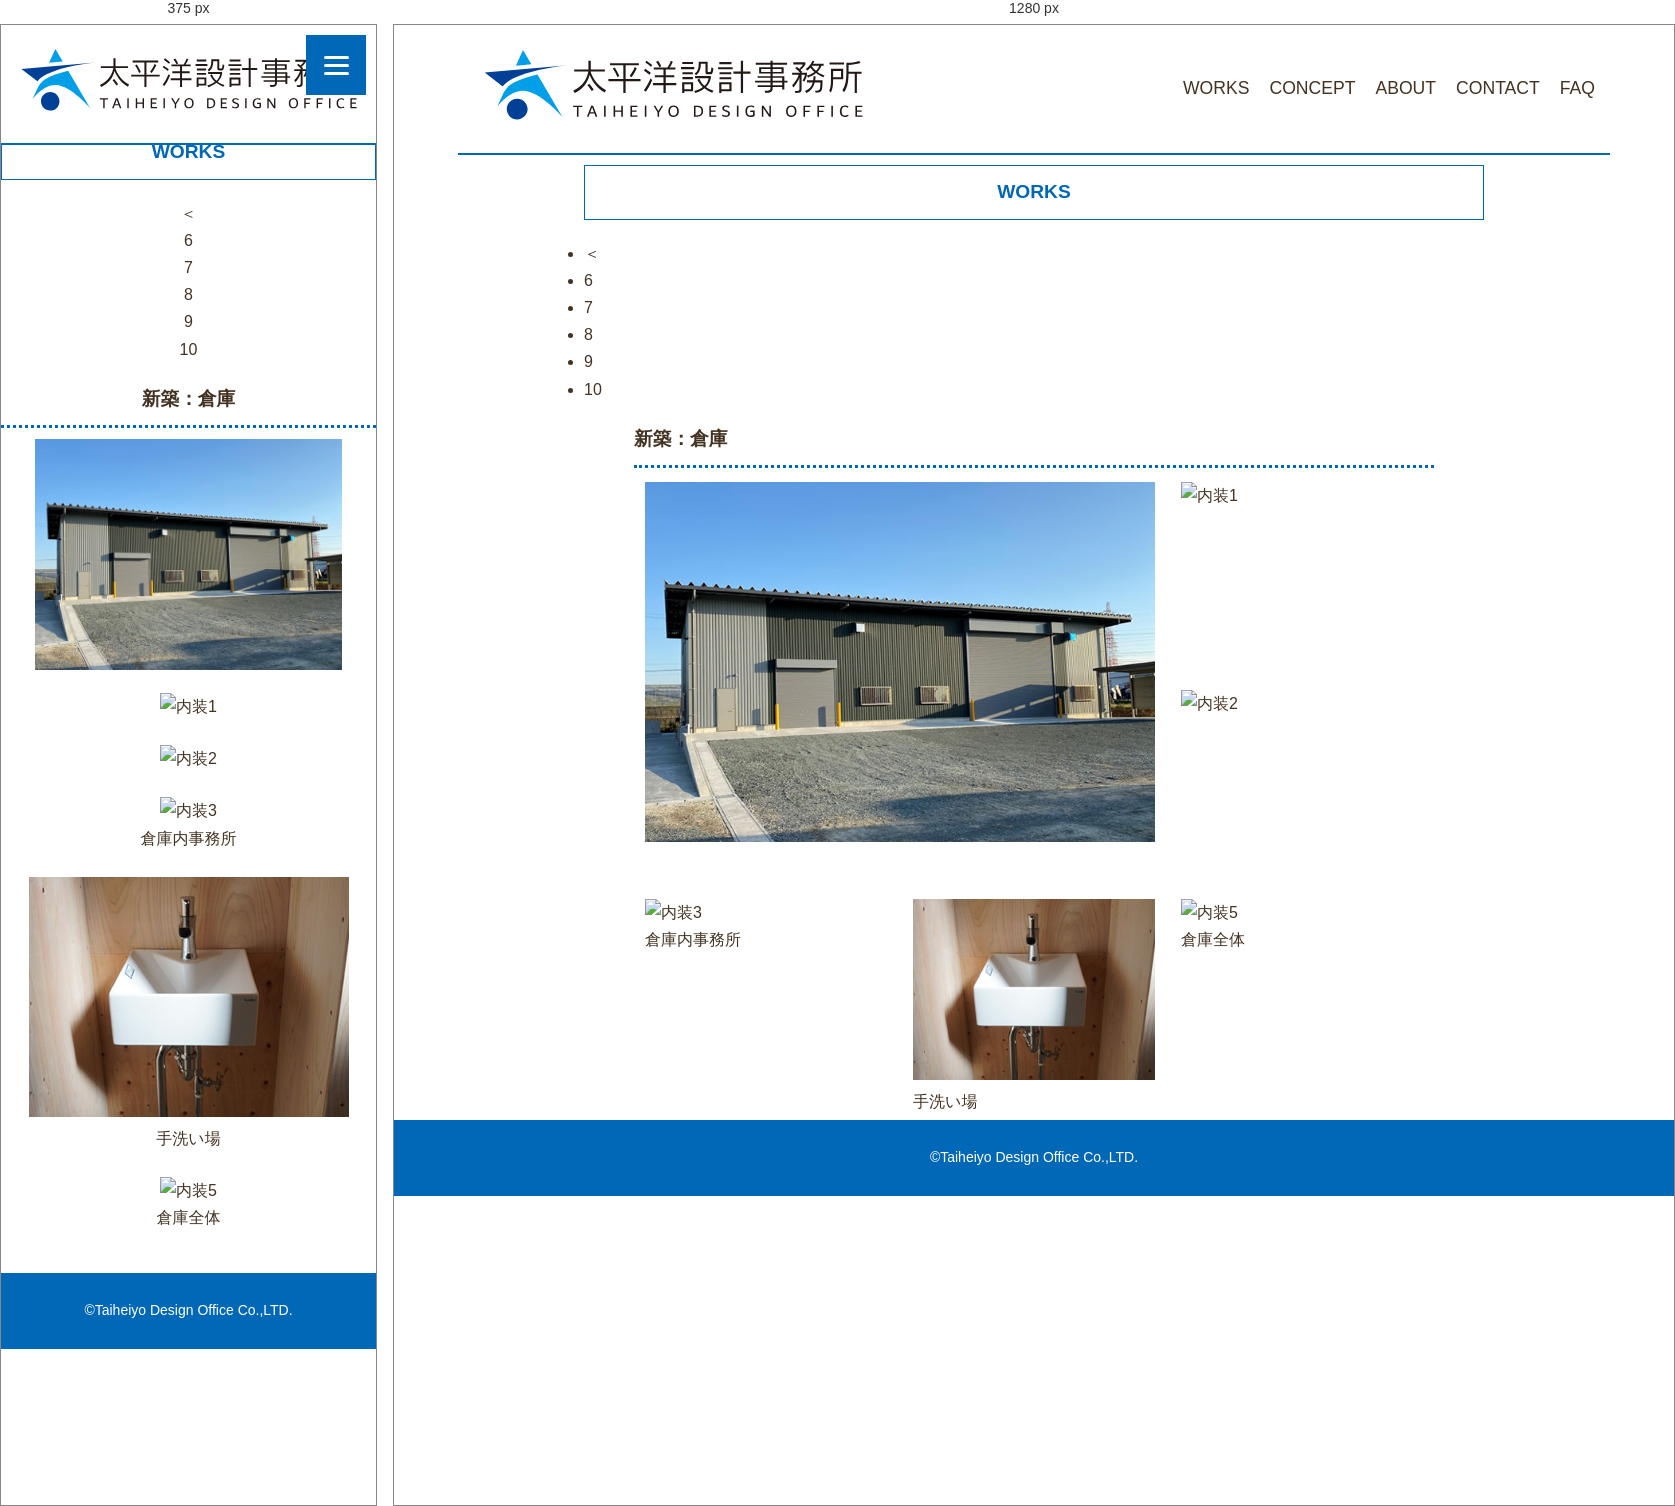
Rendered at 375 px and 1280 px, left to right.

<!-- file: works10.html -->
<!DOCTYPE html>
<html>
<head>
	<meta charset="utf-8">
	<title>太平洋設計事務所 WORKS</title>
	<meta name="description" content="愛知県豊橋市で国産木材を使用した住宅の設計をしている事務所">


<!--CSS-->
<link rel="stylesheet" href="ress.css">
<link rel="stylesheet"  href="style.css?20210816">

<!--ファビコン-->
<link rel="icon" href="img/favicon.ico">

<!--モバイル版-->
	<meta name="viewport" content="width=device-width">

</head>
<body>

	<header>
		<div class="page-box">

			<div class="page-header">
				<a href="index.html"><img src="img/logo.svg" type=”image/svg+xml” width="400px" height="90px" alt="SVG画像" />
				</a>
	
		
			<nav>
				<ul class="main-nav">
					<li><a href="works.html">WORKS</a></li>
					<li><a href="concept.html">CONCEPT</a></li>
					<li><a href="about.html">ABOUT</a></li>
					<li><a href="contact.html">CONTACT</a></li>
					<li><a href="faq.html">FAQ</a></li>
				</ul>

			</nav>	

		</div>
	</div>
	</header>

			<!--ハンバーガーメニュー-->
	<div class="hamburger-menu">
		<input type="checkbox" id="menu-btn-check">
		<label for="menu-btn-check" class="menu-btn"><span></span></label>
		<!--ここからメニュー-->
        <div class="menu-content">
        	<ul>
            	<li><a href="index.html">TOP</a></li>
            	<li><a href="works.html">WORKS</a></li>
            	<li><a href="concept.html">CONCEPT</a></li>
            	<li><a href="about.html">ABOUT</a></li>
            	<li><a href="contact.html">CONTACT</a></li>
            	<li><a href="faq.html">FAQ</a></li>
            </ul>
        </div>
     </div>
	
	<div class="top-main">
     <div class="main">
		<h2>WORKS</h2>
		<div class="pager">
			<ul class="pagination">
				<li class="pre"><a href="works09.html"><span>＜</span></a></li>
				<li><a href="works06.html"><span>6</span></a></li>
				<li><a href="works07.html"><span>7</span></a></li>
				<li><a href="works08.html"><span>8</span></a></li>
				<li><a href="works09.html"><span>9</span></a></li>
				<li><a href="#" class="active"><span>10</span></a></li>


			</ul>
		</div>
		
		<h3>新築：倉庫</h3>

		<div class="wrapper grid">
			<div class="item big-box">
					<img src="img/work005_L.jpg?20210816a" alt="実例1_外観">
			</div>

			<div class="item">	
				<img src="img/work005_04.jpg?20210816a" alt="内装1">
				</div>


			<div class="item">	
			<img src="img/work005_05.jpg?20210816a" alt="内装2">
			</div>

			<div class="item">
				<img src="img/work005_01.jpg?20210816a" alt="内装3">
				<p>倉庫内事務所</p>
			</div>

			<div class="item">
				<img src="img/work005_02.jpg?20210816a" alt="内装4">
				<p>手洗い場</p>
			</div>

			<div class="item">
				<img src="img/work005_03.jpg?20210816a" alt="内装5">
				<p>倉庫全体</p>
			</div>

		</div><!--wrapper gird-->
	</div>
</div>

</body>

<footer>
 <p>
 	&copy;Taiheiyo Design Office Co.,LTD.
 </p>	

</footer>

</html>


/* @media block from style.css */
@media screen and (max-width: 641px){
	body {
		/*初期化*/
		min-width: initial;
	}
}

/* @media block from style.css */
@media (max-width: 640px){
		.page-header{
			width: 100%;
			padding: 10px;
			left: 0;
			top:0;
	}
		.page-header h1{
			width: 90%;
			font-size: 4.5vw;
			padding: 0px 5px;
	}

	.page-header p{
			font-size: 4.0vw;
		}


		/*HEADER  非表示
		.main-nav{
			font-size: 0.9rem;
			margin-top: 10px; 
	}
		.main-nav li{
			margin: 0 12px;
	}*/

	.menu-content{
		display:initial;
	}
	
	.main-nav{
		display:none;
		
	}

/*ハンバーガーメニュー
ーーーーーーーーーーーーーーーーーーーーーーーーーーーーー*/
.menu-btn {
	position: fixed;
    top: 10px;
    right: 10px;
    display: flex;
    height: 60px;
    width: 60px;
    justify-content: center;
    align-items: center;
    z-index: 90;
    background-color: #0068B7;
}

.menu-btn span,
.menu-btn span:before,
.menu-btn span:after {
    content: '';
    display: block;
    height: 3px;
    width: 25px;
    border-radius: 3px;
    background-color: #ffffff;
    position: absolute;
}

.menu-btn span:before {
    bottom: 8px;
}

.menu-btn span:after {
    top: 8px;
}
	
/*ハンバーガーメニュー
ーーーーーーーーーーーーーーーーーーーーーーーーーーーーー*/	

/*「×」マーク
ーーーーーーーーーーーーーーーーーーーーーーーーーーーーー*/
#menu-btn-check:checked ~ .menu-btn span {
    background-color: rgba(255, 255, 255, 0);/*メニューオープン時は真ん中の線を透明にする*/
}
#menu-btn-check:checked ~ .menu-btn span::before {
    bottom: 0;
    transform: rotate(45deg);
}
#menu-btn-check:checked ~ .menu-btn span::after {
    top: 0;
    transform: rotate(-45deg);
}

#menu-btn-check {
    display: none;
}
/*「×」マーク
ーーーーーーーーーーーーーーーーーーーーーーーーーーーーー*/	
/*メニューリスト
ーーーーーーーーーーーーーーーーーーーーーーーーーーーーー*/	
.menu-content {
    width: 100%;
    height: 100%;
    position: fixed;
    top: 0;
    left: 0;
    z-index: 80;
    background-color: #0068B7;
}
.menu-content ul {
    padding: 70px 10px 0;
}
.menu-content ul li {
    border-bottom: solid 1px #ffffff;
    list-style: none;
}
.menu-content ul li a {
    display: block;
    width: 100%;
    font-size: 1.5rem;
    box-sizing: border-box;
    color:#ffffff;
    text-decoration: none;
    padding: 15px 15px 10px 20px;
    position: relative;
}
.menu-content ul li a::before {
    content: "";
    width: 15px;
    height: 15px;
    border-top: solid 2px #ffffff;
    border-right: solid 2px #ffffff;
    transform: rotate(45deg);
    position: absolute;
    right: 20px;
    top: 25px;
}
	
/*メニューリスト
ーーーーーーーーーーーーーーーーーーーーーーーーーーーーー*/
.menu-content {
    width: 100%;
    height: 100%;
    position: fixed;
    top: 0;
    left: 100%;/*leftの値を変更してメニューを画面外へ*/
    z-index: 80;
    background-color: #0068B7;
    transition: all 0.5s;/*アニメーション設定*/
}

#menu-btn-check:checked ~ .menu-content {
    left: 0;/*メニューを画面内へ*/
}
/*メニューリスト　ここまで
ーーーーーーーーーーーーーーーーーーーーーーーーーーーーー*/


/*  トップ　一覧 */
	.more{
		width: 95%;
		margin-top: -50px;
	}

	/*  grid */
	.grid {
		width: 99%;
		display: grid;
		gap:15px;
		grid-template-columns: repeat(auto-fit, minmax(240px,1fr));
		text-align: center;
	}

	.item{
		margin-bottom: 10px; 
	}

	.big-box{
		width: 90%;
		margin: 0 auto;
		grid-column:auto;
		grid-row: auto;
	}
	.big-box img{
		height: auto;
	}

	.table-text{
		width: 80%;
		margin: 0 auto;
			line-height: 1;
	}

	/*  PC以外のスライド指定 */

	.slideshow {
		width: 100%;
		margin-top:20px; 
	}

	.slideContents section img {
		max-width: 100%;
		height: 100%;
		object-fit: cover;
	}

	figure {
		margin-top:-10px ;
		padding:30px;
	}

	.concept-photo{
		margin:0;
		padding: 0;
	}


	.concept-contents,.project-photo,.link-bnr,.app-text{
		flex-direction: column; 

	}

	.project-photo img{
		width: 90%;
		margin: 0 auto;
	}

	.request-box img{
		padding: 0;
		margin: 0

	}

	/*  	外枠　　　　　　　　　　 
	ーーーーーーーーーーーーーーーーーーーーーーーーーーーーー*/
	.top-main{
		width: 100%;
		padding-top:50px;
		margin:30px 0; 

	}
	
	.main,.concept-contents,.message,.about,.history-box,.acd-label,
	.project,.access-box,.request-box,.side,.plofile-box,.form-box,.message-box,
	.company-box,.flow-contents{
		width: 100%;
		text-align: center;
		margin: 0 auto;
		padding: 0;
	}

	.message-box{
		padding: 10px;
	}
	.faq-box,.concept-box{
		width: 100%;
	}

	.service-box{
		width: 100%;
		text-align: left;
		overflow-wrap: break-word;
		word-wrap: break-word;
		margin: 0;
	}

	.service-text,.app-box{
		width: 95%;
	}
	.app-photo{
		width: 100%;
		margin:0 auto;
		text-align: center;
		padding: 0;

	}
	.app-photo img{
		width: 80%;
	}

	.app-box{
		margin: 20px auto ;
		border: 2px solid #0068B7;
		border-radius: 5px;
		padding: 10px 10px 0 10px;
		position: relative;
		}


	.app-box::before {
		left: 31%;
		right: 31%;
		top: -15px;
		padding: 0 2%;
		}

	.app-text p{
		text-align: left;
		}
	
	.app-btn{
		margin: 20px 0 20px;
		text-align: center;

		}

	.form-box{
		text-align: center;
		margin: 0 auto 20px;
		padding-bottom:10px; 
	}
	.side {
		margin-top: 30px;
	}

	/* バナー　　　　　　　　　 
	ーーーーーーーーーーーーーーーーーーーーーーーーーーーーー*/
	.link-before_bnr{
		width: 90%;
		margin:20px auto 5px; 
	}

	.link-bnr {
	width: 90%;
	margin:0 auto;
	padding: 0;
	}
	.link-bnr img{
	width: 100vw;
	padding: 0;
	}

	.blog-bnr{
	width: 90%;
	margin-bottom: 20px;
	}


	/* FAQ・ボタン
	ーーーーーーーーーーーーーーーーーーーーーーーーーーーーー*/
	.acd-label{
		padding-top:10px; 
		padding-left:10px; 
		padding-bottom: 10px; 
		margin-bottom: 5px; 
		text-align: left;
		text-indent: -1.25em;
  		padding-left: 2em;
	}

	.acd-content{
		text-align: left;
	}

	.button-blue{
		margin: 0 auto;
		text-align: center;
	}

	.vr-btn{
	margin-top:0px; 
}

	.button-gray{
		margin: 0 auto;
		text-align: center;
	}



	.link-btn{
	text-align: center;
	margin: 20px 0;

}

	.access-map{
		width: 90%;
		margin:0 auto; 
		margin-bottom: 50px;
	}


	.flow-btn{
		width: 100%; 
		height: 30px;
		text-align:center;
		margin: 20px auto;
	}
	
	/* 文字
	ーーーーーーーーーーーーーーーーーーーーーーーーーーーーー*/
	.top-concept p{
		width: 100%;
		text-align: center;
		font-size: 1.2rem;
	}


	.concept-message ,.service-text{
		text-align: left;
		width: 98%;
		margin: 5px auto;
		overflow-wrap: break-word;
		word-wrap: break-word;
		text-align: justify;
	}

	.more{
		margin-top:10px; 
	}
	.more p,footer p{
		text-align: center;
	}



	/* 文字
	ーーーーーーーーーーーーーーーーーーーーーーーーーーーーー
	.message p ,.project p,.request-box p,.form-box p{
		text-align: left;
		width: 90%;
		margin: 5px auto;
		overflow-wrap: break-word;
		word-wrap: break-word;
		text-align: justify;
	}

.concept-message ,.concept-box p{
	width: 100%;
	text-align:left;
	overflow-wrap: break-word;
	word-wrap: break-word;
	text-align: justify;
	margin-bottom: 10px;
}
*/
	.about img{
		width: 90%;
		margin: 0 auto;
	}

	.project h4{
		word-wrap: break-word;
		}

	.profile-box{
		flex-direction: column; 
		width: 100%;
	}

	.profile-photo{
		margin: 0 auto;
		padding: 10px;
		width: 60%;

	}

	.profile-text{
		padding: 0px;
		margin: 0 auto;
		font-size: 0.9rem;
		text-align: left;
		width: 90%;

	}

	.company-box,.history-box,.Inner{
		width: 95%;

	}

	td,th{
		text-align: left;
		font-size:1rem;
	}


	/*フロー
ーーーーーーーーーーーーーーーーーーーーーーーーーーーーー*/
  .List-Item {
    border-top: 1;
    margin-top:10px; 
  }



  .List-Item-Content {
  	width: 100%;
    padding: 10px;
    padding-bottom: 50px;
    flex-wrap: wrap;
  }

  .List-Item-Content-Number {
    margin-right: 20px;
    width: 40px;
    height: 40px;
    line-height: 40px;
    font-size: 24px;
  }

  .List-Item-point,.List-Item-point-text,.List-Item-point-text ul{
  	width: 100%;
  }


  .List-Item-Content-Title {
    max-width: 100%;
    font-size: 1.3rem;
    text-align: left;
	}

  .List-Item-Content-Description {
  	margin-top:-12%; 
  	text-align: left;
    margin-left: 60px;
    width: 100%;
    font-size: 1rem;
    overflow-wrap: break-word;
	word-wrap: break-word;
	}


}